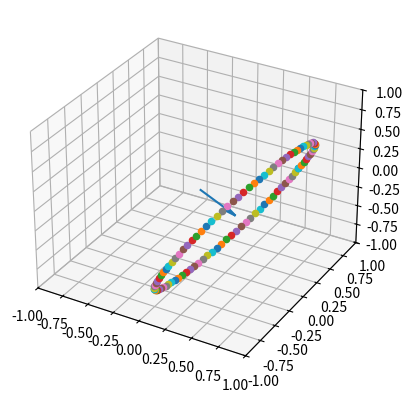

Write Python code to recreate this figure.
import csv
import random
import numpy as np
import matplotlib.pyplot as plt

import numpy as np
import matplotlib.pyplot as plt
vec = [random.normalvariate(0,1),random.normalvariate(0,1),random.normalvariate(0,1)]
mag = np.dot(vec,vec)
S = [v/mag for v in vec]
def get_circle():
	L = np.hypot(S[0], np.hypot(S[1], S[2]))
	if S[0] > 0: sig = L
	else: sig = -L
	h = S[0]+sig
	beta = -1/(sig*h)
	f = beta*S[1]
	g = beta*S[2]
	return [f*h, 1+f*S[1], f*S[2]], [g*h, g*S[1], 1+g*S[2]]

fig = plt.figure()
ax = fig.add_subplot(projection ='3d')
ax.quiver(0,0,0, S[0], S[1], S[2])
ax.set_xlim(-1,1)
ax.set_ylim(-1,1)
ax.set_zlim(-1,1)
U, V = get_circle()
theta_list = np.linspace(0,2*np.pi, 100)
for theta in theta_list: 
	pos = [(s+np.cos(theta)*u+np.sin(theta)*v) for s,u,v in zip(S,U,V)]
	ax.scatter(pos[0], pos[1], pos[2])

plt.show()